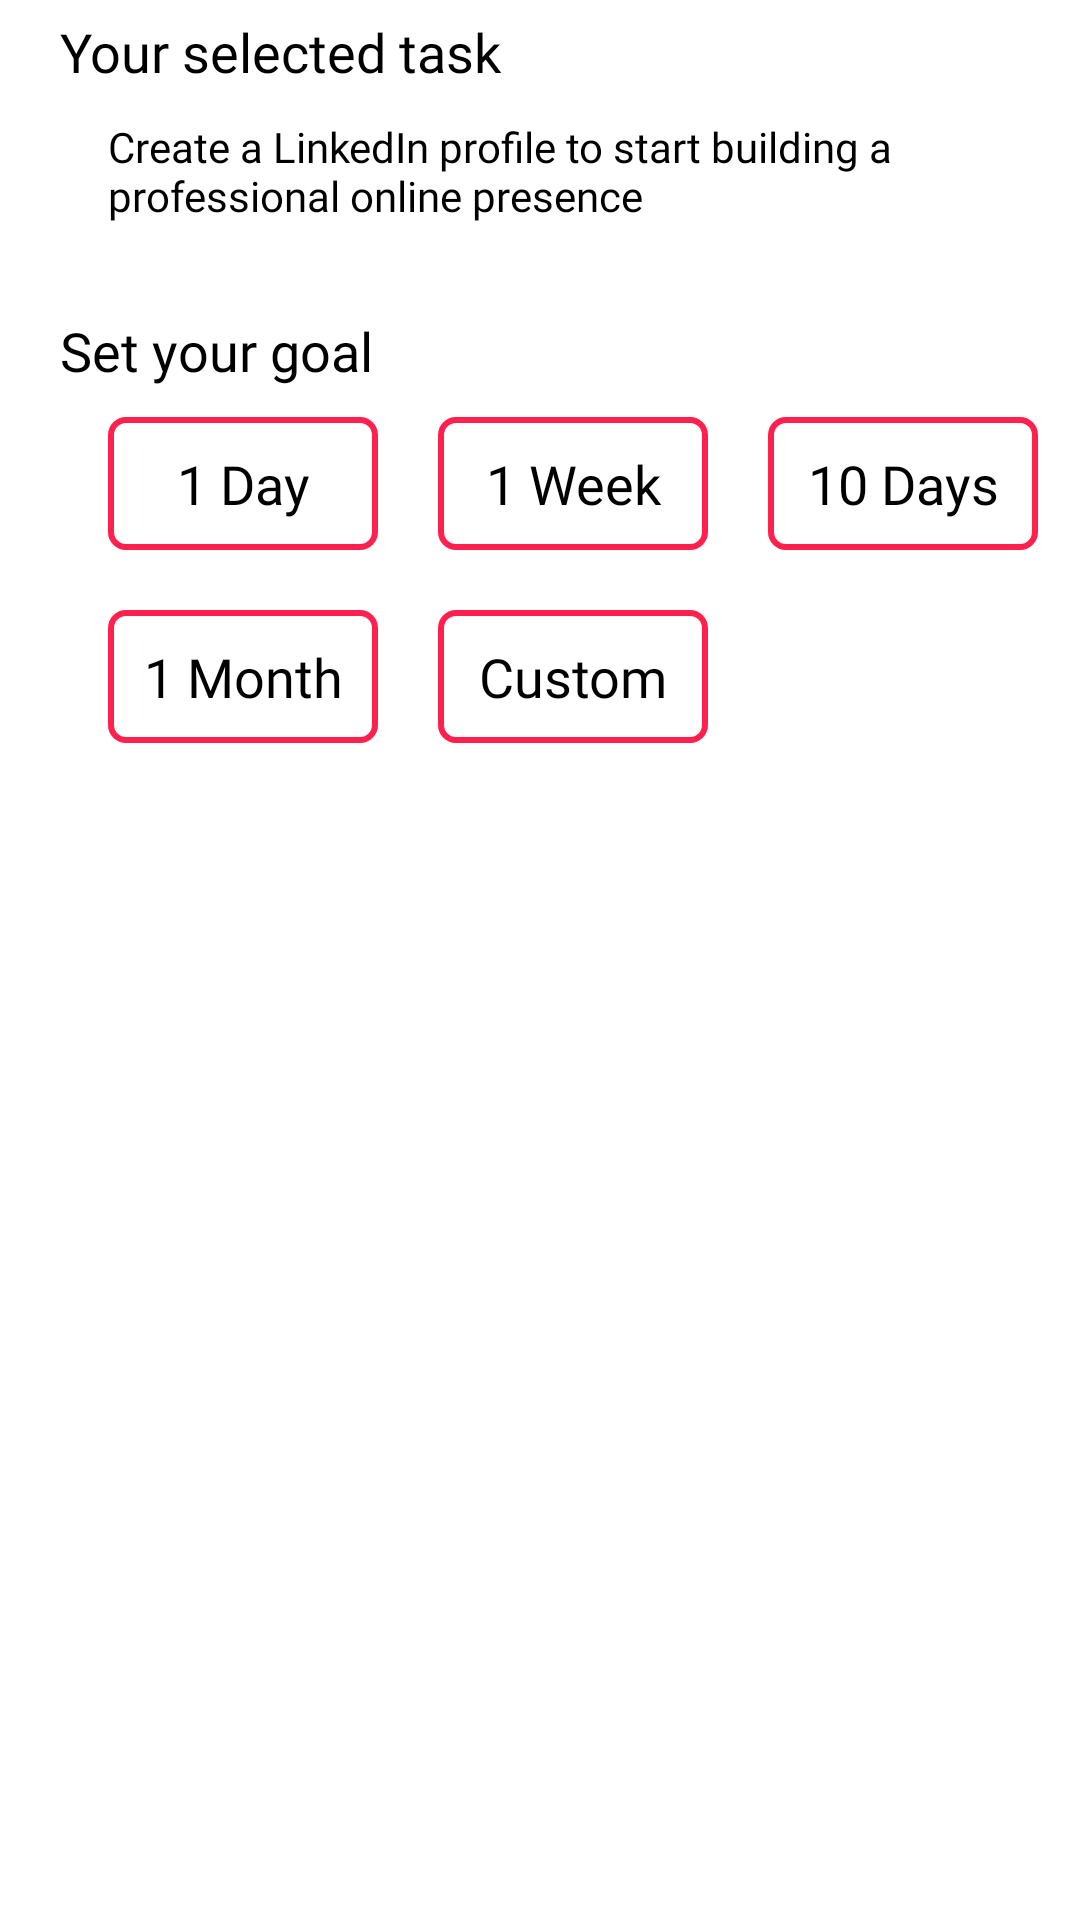

This screen was rendered from an Android layout file. Write that file and the resources it references.
<!-- AndroidManifest.xml: application theme Theme.BalanceBeacon_FE -->
<!-- res/layout/set_goal_window.xml -->
<?xml version="1.0" encoding="utf-8"?>
<androidx.constraintlayout.widget.ConstraintLayout xmlns:android="http://schemas.android.com/apk/res/android"
    xmlns:app="http://schemas.android.com/apk/res-auto"
    xmlns:tools="http://schemas.android.com/tools"
    android:id="@+id/main"
    android:layout_width="match_parent"
    android:layout_height="match_parent"
    tools:context=".Components.SetGoalPage">

    <TextView
        android:id="@+id/set_goal_window_task"
        android:layout_width="wrap_content"
        android:layout_height="wrap_content"
        android:layout_marginStart="20dp"
        android:layout_marginTop="5dp"
        android:fontFamily="@font/sf_display_bold"
        android:text="Your selected task"
        android:textColor="@color/black"
        android:textSize="18sp"
        app:layout_constraintStart_toStartOf="parent"
        app:layout_constraintTop_toTopOf="parent" />

    <TextView
        android:id="@+id/set_goal_your_goal"
        android:layout_width="wrap_content"
        android:layout_height="wrap_content"
        android:layout_marginStart="20dp"
        android:layout_marginTop="30dp"
        android:fontFamily="@font/sf_display_bold"
        android:text="Set your goal"
        android:textColor="@color/black"
        android:textSize="18sp"
        app:layout_constraintStart_toStartOf="parent"
        app:layout_constraintTop_toBottomOf="@+id/set_goal_tip_desc" />

    <TextView
        android:id="@+id/set_goal_tip_desc"
        android:layout_width="match_parent"
        android:layout_height="wrap_content"
        android:layout_marginStart="36dp"
        android:layout_marginTop="10dp"
        android:fontFamily="@font/sf_dispaly_medium"
        android:text="Create a LinkedIn profile to start building a professional online presence"
        android:textColor="@color/black"
        app:layout_constraintStart_toStartOf="parent"
        app:layout_constraintTop_toBottomOf="@+id/set_goal_window_task" />

    <TextView
        android:id="@+id/set_goal_box1"
        android:layout_width="0dp"
        android:layout_height="wrap_content"
        android:layout_marginStart="36dp"
        android:layout_marginTop="10dp"
        android:background="@drawable/goal_design"
        android:fontFamily="@font/sf_dsiplay_light"
        android:gravity="center"
        android:maxWidth="90dp"
        android:minWidth="90dp"
        android:padding="10dp"
        android:text="1 Day"
        android:textColor="@color/black"
        android:textSize="18sp"
        app:layout_constraintStart_toStartOf="parent"
        app:layout_constraintTop_toBottomOf="@+id/set_goal_your_goal" />

    <TextView
        android:id="@+id/set_goal_box2"
        android:layout_width="0dp"
        android:layout_height="wrap_content"
        android:layout_marginStart="20dp"
        android:layout_marginTop="10dp"
        android:background="@drawable/goal_design"
        android:fontFamily="@font/sf_dsiplay_light"
        android:gravity="center"
        android:maxWidth="90dp"
        android:minWidth="90dp"
        android:padding="10dp"
        android:text="1 Week"
        android:textColor="@color/black"
        android:textSize="18sp"
        app:layout_constraintStart_toEndOf="@+id/set_goal_box1"
        app:layout_constraintTop_toBottomOf="@+id/set_goal_your_goal" />

    <TextView
        android:id="@+id/set_goal_box3"
        android:layout_width="0dp"
        android:layout_height="wrap_content"
        android:layout_marginStart="20dp"
        android:layout_marginTop="10dp"
        android:background="@drawable/goal_design"
        android:fontFamily="@font/sf_dsiplay_light"
        android:gravity="center"
        android:maxWidth="90dp"
        android:minWidth="90dp"
        android:padding="10dp"
        android:text="10 Days"
        android:textColor="@color/black"
        android:textSize="18sp"
        app:layout_constraintStart_toEndOf="@+id/set_goal_box2"
        app:layout_constraintTop_toBottomOf="@+id/set_goal_your_goal" />

    <TextView
        android:id="@+id/set_goal_box4"
        android:layout_width="0dp"
        android:layout_height="wrap_content"
        android:layout_marginStart="36dp"
        android:layout_marginTop="20dp"
        android:background="@drawable/goal_design"
        android:fontFamily="@font/sf_dsiplay_light"
        android:gravity="center"
        android:maxWidth="90dp"
        android:minWidth="90dp"
        android:padding="10dp"
        android:text="1 Month"
        android:textColor="@color/black"
        android:textSize="18sp"
        app:layout_constraintStart_toStartOf="parent"
        app:layout_constraintTop_toBottomOf="@+id/set_goal_box1" />

    <TextView
        android:id="@+id/set_goal_box5"
        android:layout_width="0dp"
        android:layout_height="wrap_content"
        android:layout_marginStart="20dp"
        android:layout_marginTop="20dp"
        android:background="@drawable/goal_design"
        android:fontFamily="@font/sf_dsiplay_light"
        android:gravity="center"
        android:maxWidth="90dp"
        android:minWidth="90dp"
        android:padding="10dp"
        android:text="Custom"
        android:textColor="@color/black"
        android:textSize="18sp"
        app:layout_constraintStart_toEndOf="@+id/set_goal_box4"
        app:layout_constraintTop_toBottomOf="@+id/set_goal_box2" />
</androidx.constraintlayout.widget.ConstraintLayout>
<!-- resources referenced by this layout -->
<resources>
  <color name="black">#FF000000</color>
  <!-- drawable goal_design (drawable) -->
  <?xml version="1.0" encoding="utf-8"?>
  <selector xmlns:android="http://schemas.android.com/apk/res/android">
      <item android:state_enabled="true">
          <shape android:shape="rectangle">
              <solid android:color="@color/white"/>
              <corners android:radius="5dp"/>
              <stroke android:color="#FF204E" android:width="2dp"/>
          </shape>
      </item>
  </selector>
  <style name="Theme.BalanceBeacon_FE" parent="Theme.MaterialComponents.DayNight.DarkActionBar">
          
  
          <item name="colorPrimary">#00BA61</item>
          <item name="colorPrimaryVariant">@color/purple_700</item>
          <item name="colorOnPrimary">@color/white</item>
          
          <item name="colorSecondary">@color/teal_200</item>
          <item name="colorSecondaryVariant">@color/teal_700</item>
          <item name="colorOnSecondary">@color/black</item>
          
          <item name="android:statusBarColor">?attr/colorPrimaryVariant</item>
          
      </style>
  <color name="white">#FFFFFFFF</color>
  <color name="purple_700">#FF3700B3</color>
  <color name="teal_200">#FF03DAC5</color>
  <color name="teal_700">#FF018786</color>
</resources>
